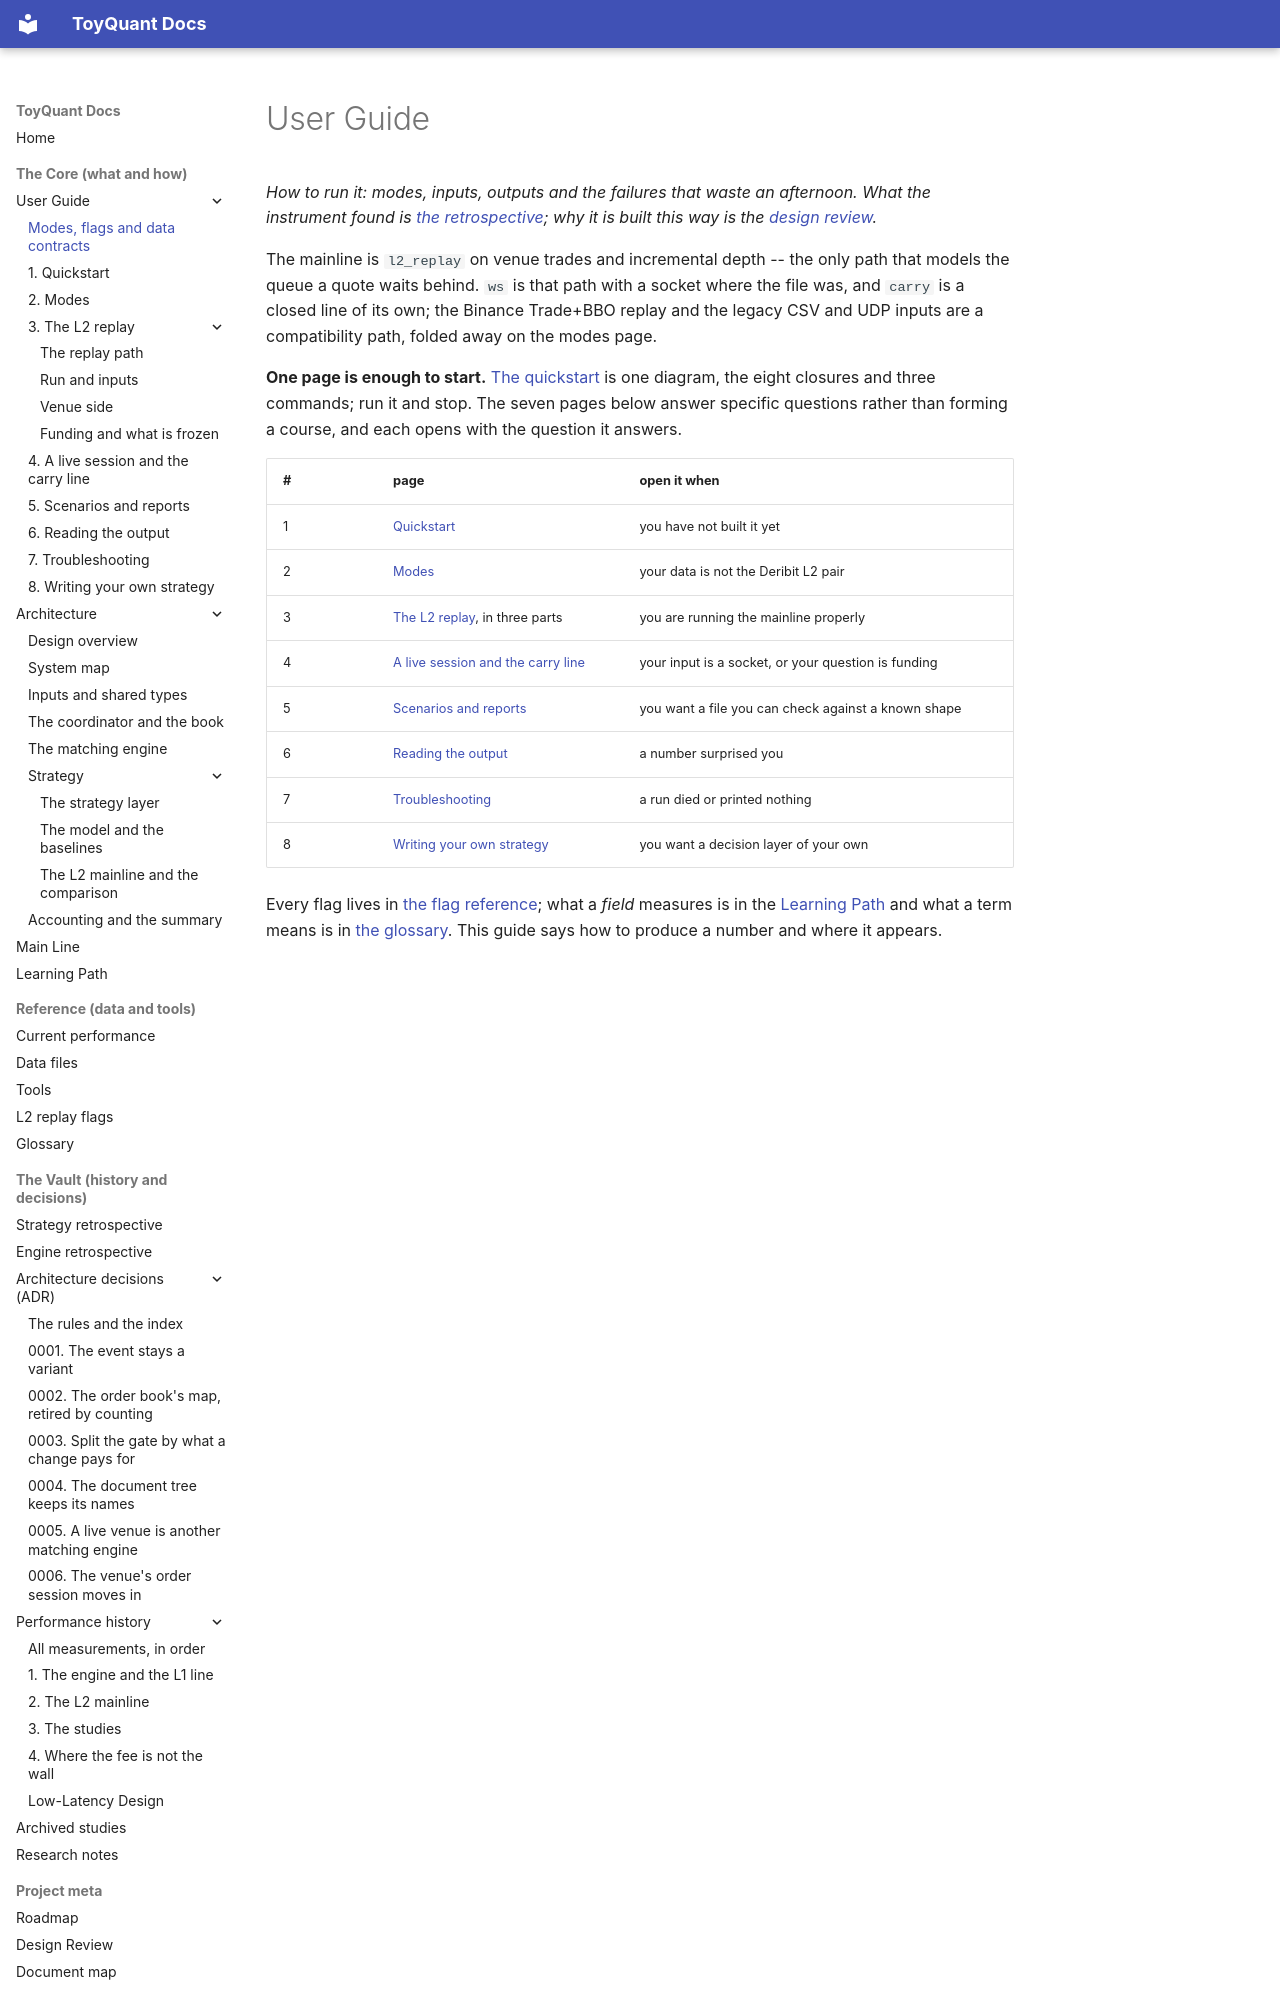

repository: 12mango/ToyQuant · page: USER_GUIDE/index.html · generator: mkdocs

# User Guide

*How to run it: modes, inputs, outputs and the failures that waste an afternoon. What the instrument found is
[the retrospective](RETROSPECTIVE.md); why it is built this way is the [design review](DESIGN_REVIEW.md).*

The mainline is `l2_replay` on venue trades and incremental depth -- the only path that models the queue a quote waits
behind. `ws` is that path with a socket where the file was, and `carry` is a closed line of its own; the Binance
Trade+BBO replay and the legacy CSV and UDP inputs are a compatibility path, folded away on the modes page.

**One page is enough to start.** [The quickstart](using/01-getting-started.md) is one diagram, the eight closures and
three commands; run it and stop. The seven pages below answer specific questions rather than forming a course, and each
opens with the question it answers.

| # | page | open it when |
|---|---|---|
| 1 | [Quickstart](using/01-getting-started.md) | you have not built it yet |
| 2 | [Modes](using/02-modes.md) | your data is not the Deribit L2 pair |
| 3 | [The L2 replay](using/03-l2-replay.md), in three parts | you are running the mainline properly |
| 4 | [A live session and the carry line](using/04-live-and-carry.md) | your input is a socket, or your question is funding |
| 5 | [Scenarios and reports](using/05-scenarios-and-reports.md) | you want a file you can check against a known shape |
| 6 | [Reading the output](using/06-reading-the-output.md) | a number surprised you |
| 7 | [Troubleshooting](using/07-troubleshooting.md) | a run died or printed nothing |
| 8 | [Writing your own strategy](using/08-writing-a-strategy.md) | you want a decision layer of your own |
